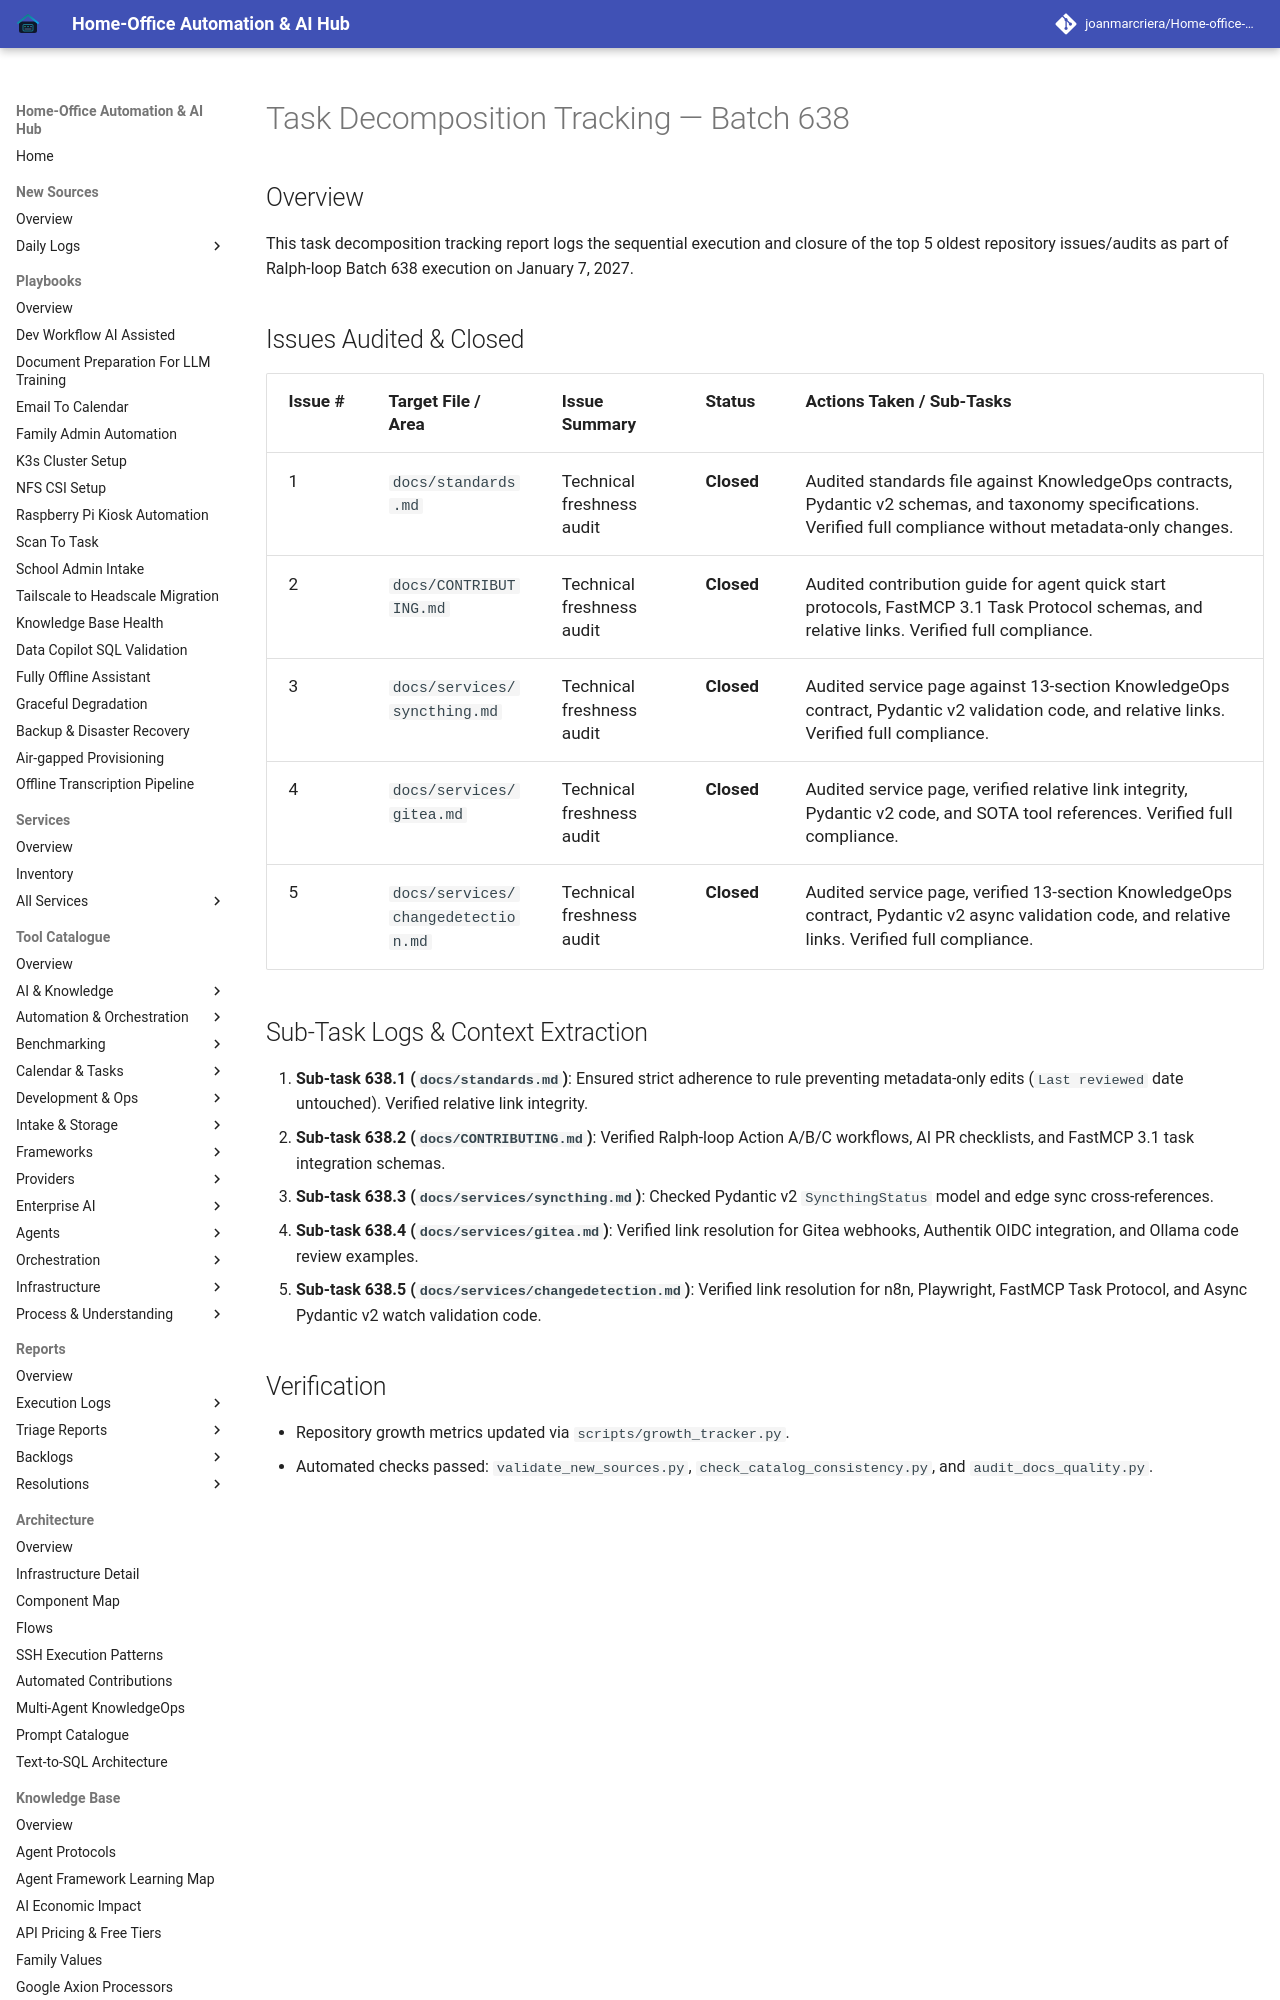

repository: joanmarcriera/Home-office-automations · page: reports/task-decomposition-batch-638/index.html · generator: mkdocs

# Task Decomposition Tracking — Batch 638

## Overview
This task decomposition tracking report logs the sequential execution and closure of the top 5 oldest repository issues/audits as part of Ralph-loop Batch 638 execution on January 7, 2027.
